Run: headless pygame with SDL's dummy video driver; simulated clock (each Clock.tick advances the game by its frame time, no real sleeping); random seed 0; keys injected as events and as key.get_pressed() state; no mouse input.
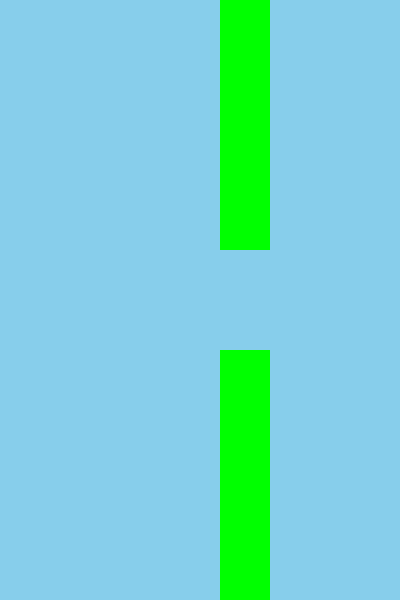
Frame 1 of 4 · flips 1–60 · no input
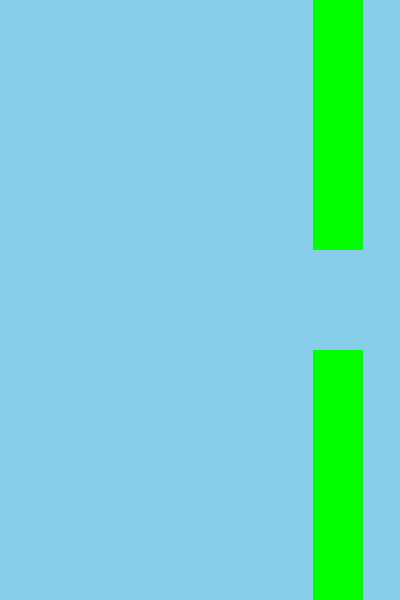
Frame 2 of 4 · flips 61–180 · tapped SPACE, RETURN · held RIGHT (→), D
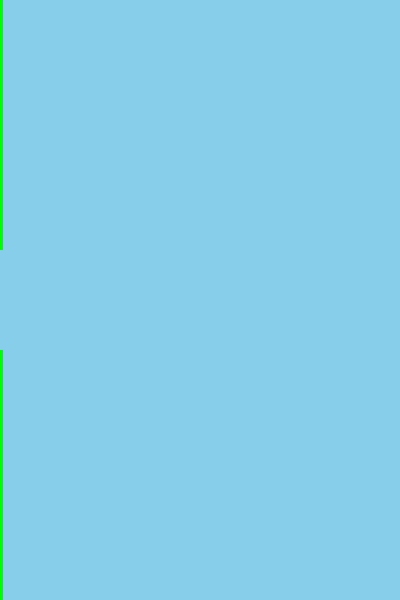
Frame 3 of 4 · flips 181–300 · held DOWN (↓), S
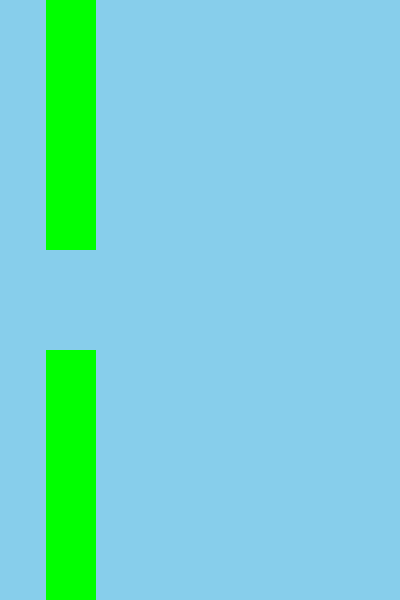
Frame 4 of 4 · flips 301–420 · held LEFT (←), A, UP (↑), W

The pygame program that drew these frames:

import pygame
import random

pygame.init()
screen = pygame.display.set_mode((400, 600))
pygame.display.set_caption("Flappy Bird by AbdurRehman")
clock = pygame.time.Clock()

bird_y = 300
gravity = 0.5
bird_vel = 0
pipe_x = 400

running = True
while running:
    for event in pygame.event.get():
        if event.type == pygame.QUIT:
            running = False
        if event.type == pygame.KEYDOWN:
            bird_vel = -8

    bird_vel += gravity
    bird_y += bird_vel
    pipe_x -= 3
    if pipe_x < -50:
        pipe_x = 400

    screen.fill((135, 206, 235))
    pygame.draw.circle(screen, (255, 255, 0), (100, int(bird_y)), 20)
    pygame.draw.rect(screen, (0, 255, 0), (pipe_x, 0, 50, 250))
    pygame.draw.rect(screen, (0, 255, 0), (pipe_x, 350, 50, 250))
    
    pygame.display.update()
    clock.tick(60)

pygame.quit()
